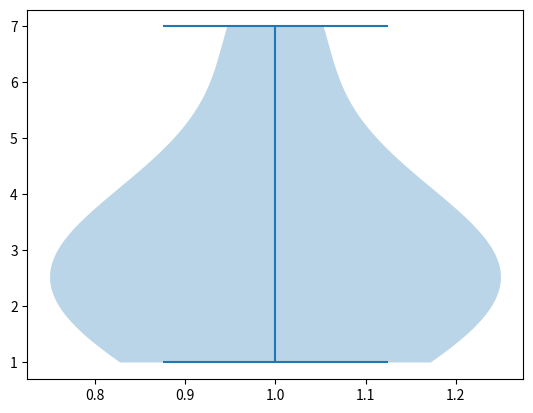

Here is the Python script that generated this plot:
# Guardado con el nombre de 16_GraficaViolin
import matplotlib.pyplot as plt
 
fig, ax = plt.subplots()
ax.violinplot([1, 2, 1, 2, 3, 4, 3, 3, 5, 7])
plt.show()

print("Diagrama de Violín") 
print("----- Fin del Programa -----") 